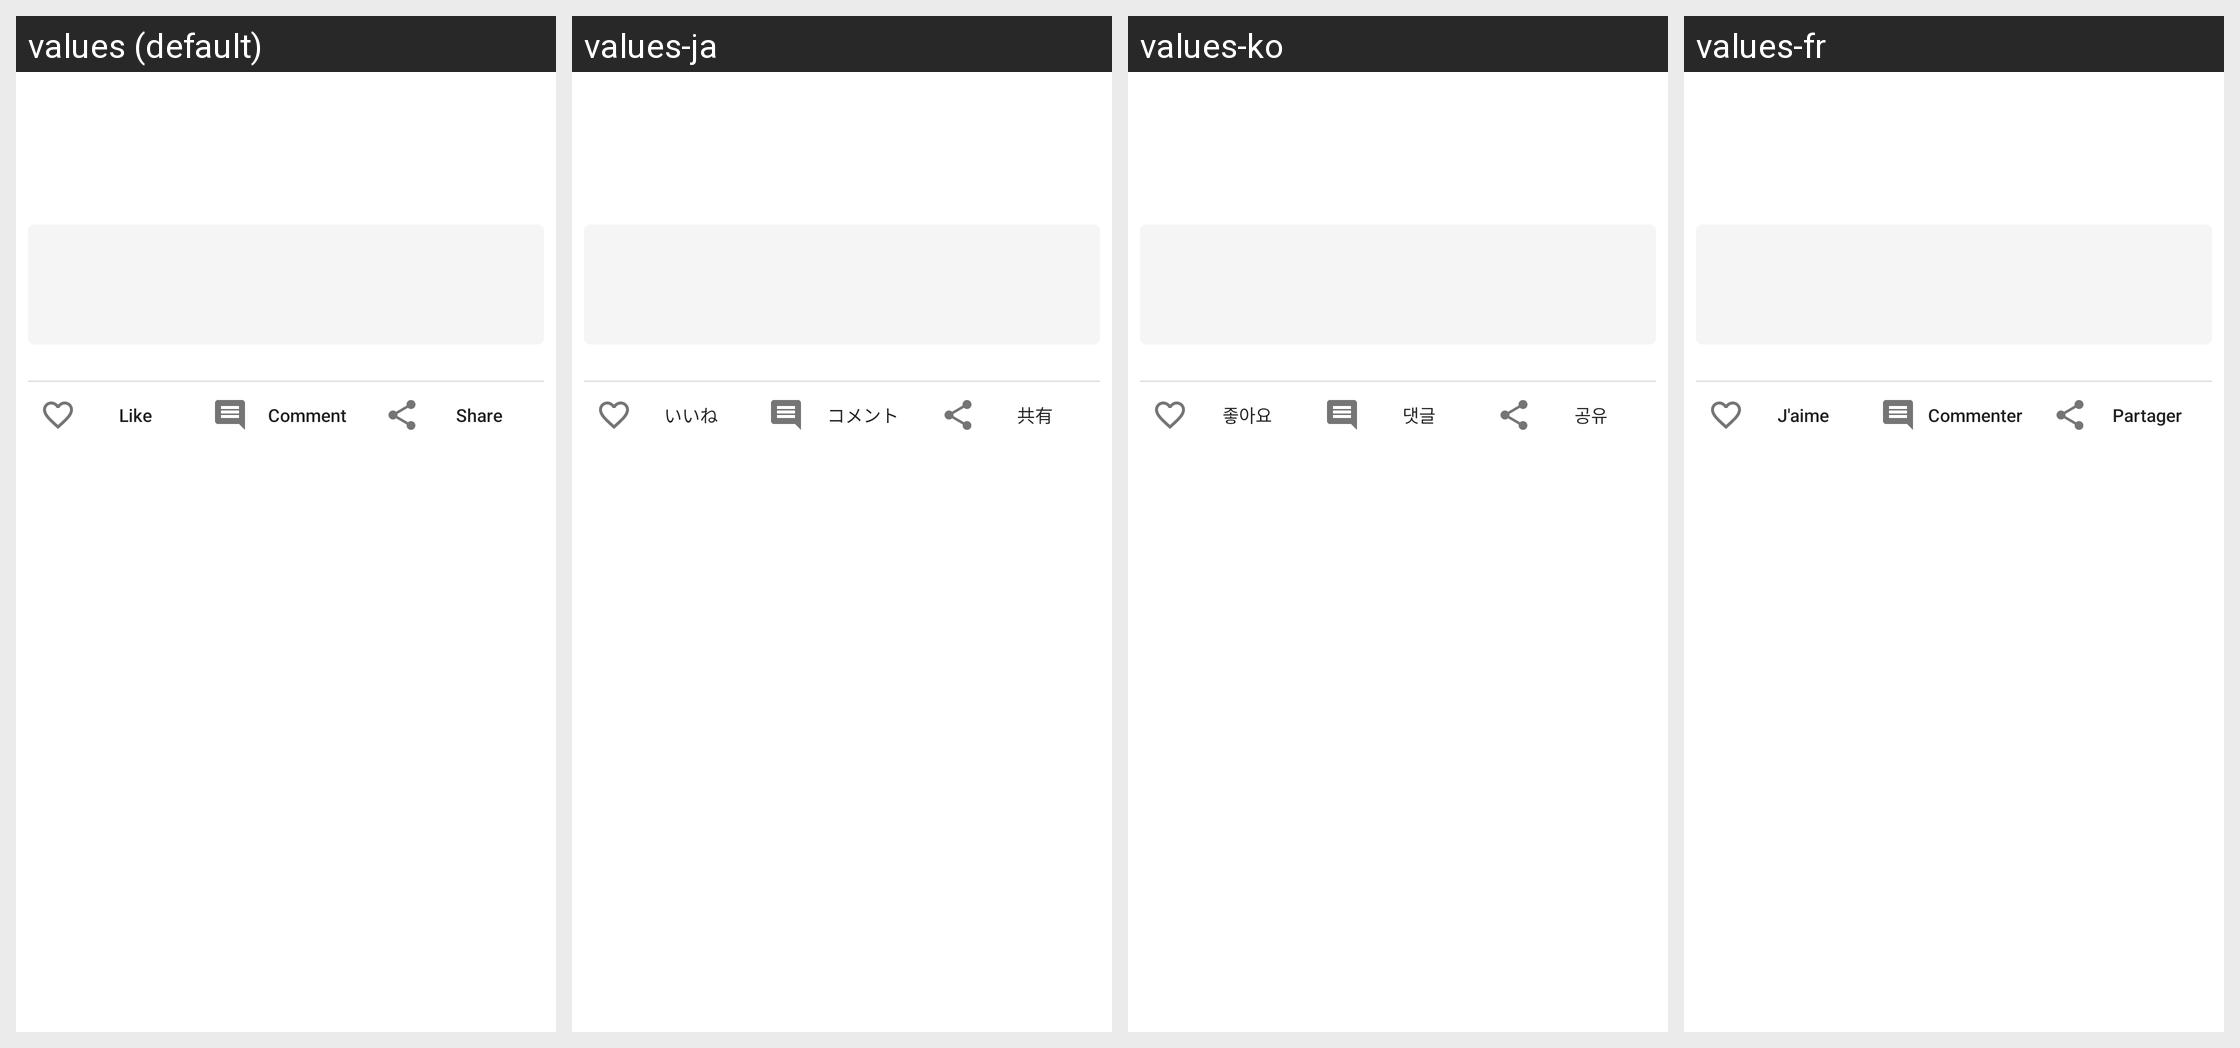

Strings drawn on this Android screen and how each of the app's shown locales translates them:
Android screen res/layout/feed_post_item_task.xml rendered under 4 locales, left to right: values (default), values-ja, values-ko, values-fr. Device: Nexus 5 (rendered at 1080×1920; each locale shown at half size, 540×960, under a caption strip naming it); theme Theme.Fastcommentsexamplesimple.
Other locales in the repository, not shown: values-de, values-es, values-it, values-pl, values-pt, values-ro, values-ru, values-sv, values-tr.
Strings drawn on this screen, with the default value and each locale's value (text and hints the layout hard-codes, and strings that could not be matched under every locale, appear in the picture but are not listed):

like
  values: Like
  values-ja: いいね
  values-ko: 좋아요
  values-fr: J'aime

comment
  values: Comment
  values-ja: コメント
  values-ko: 댓글
  values-fr: Commenter

share
  values: Share
  values-ja: 共有
  values-ko: 공유
  values-fr: Partager
